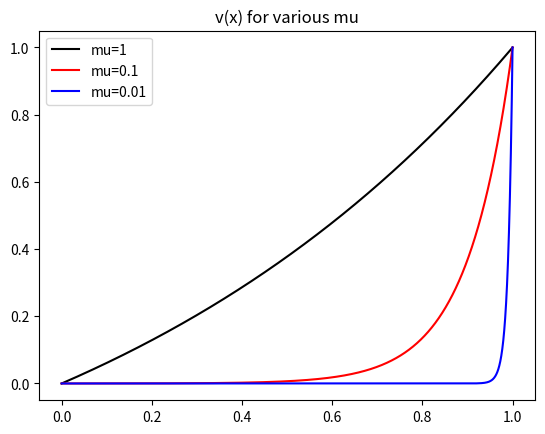

Python code for this plot: (Note: this script raises an exception after producing the figure.)
import numpy as np
import math
import matplotlib.pyplot as plt

def v(x, mu=1E-6, exp=math.exp):
    num=1-exp(x/mu)
    den=1-exp(1./mu)
    v=num/den
    return num, den, v

#m=1E-3
#for i in range(1001):
    #x=0.001*i
    #for e in (math.exp,np.exp):
        #n,d,v=v(x, m, e)
        #print(e, x, n, d, v)
            ###!OUTPUT:
            ###File "ej5.51.py", line 7, in v
            ###den=1-exp(1./mu)
            ###OverflowError: math range error


x=np.linspace(0,1,10001)
n,d,y1=v(x,mu=1,exp=np.exp)
n,d,y2=v(x,mu=0.1,exp=np.exp)
n,d,y3=v(x,mu=0.01,exp=np.exp)
plt.plot(x,y1,"k-", label="mu=1")
plt.plot(x,y2,"r-", label="mu=0.1")
plt.plot(x,y3,"b-", label="mu=0.01") #can't plot 0.001
plt.title("v(x) for various mu")
plt.legend()
plt.savefig("ej5.51vx.png")
plt.show()


m=1E-3
m=np.float96(m)   #AttributeError: module 'numpy' has no attribute 'float96' :(
x2=np.float96(x)  #Can't make it work so I move on.
n,d,y= v(x,mu=m,exp=np.exp)

